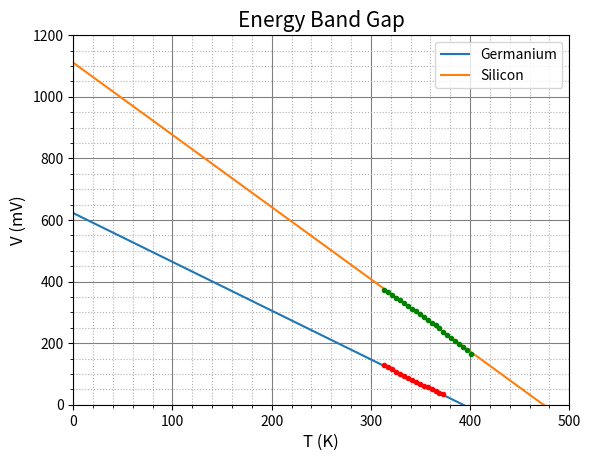

Write Python code to recreate this figure. (Note: this script raises an exception after producing the figure.)
import matplotlib.pyplot as plt
import numpy as np
from scipy.optimize import curve_fit 

T1_c = np.arange(100, 40-1, -4)
V1 = np.array([33.5, 39.4, 44.7, 49.6, 56.6, 62.0, 68.3, 73.8, 80.3, 86.5, 92.8, 100.7, 107.5, 114.7, 121.6, 128.4])

T2_c = np.arange(128, 40-1, -4)
V2 = np.array([165.9, 178.9, 187.4, 197.5, 207.5, 217.2, 227.0, 236.8, 249.2, 257.3, 265.8, 274.4, 284.7, 294.4, 305.4, 311.5, 321.4, 330.1, 339.3, 347.6, 355.5, 364.7, 373.2])

T1_k = T1_c + 273.15
print('T_G(K) = ', T1_k)
T2_k = T2_c + 273.15
print('T_S(K)', T2_k)

def func(x, m, c):
    return m*x+c
popt, pcov = curve_fit(func, T1_k, V1)
xfit = np.linspace(0, max(T1_k)+100, 1000)

def func1(x, m, c):
    return m*x+c
popt1, pcov1 = curve_fit(func1, T2_k, V2)
xfit1 = np.linspace(0, max(T2_k)+100, 1000)

fig, ax = plt.subplots()

ax.plot(xfit, func(xfit, *popt), '-', label='Germanium')
ax.plot(xfit1, func1(xfit1, *popt1), '-', label='Silicon')

ax.plot(T1_k, V1, '.', color='r')
ax.plot(T2_k, V2, '.', color='g')

ax.set_xlim(0, 500)
ax.set_ylim(0, 1200)

Eg_G = popt[1]*1e-3
Eg_S = popt1[1]*1e-3
print('Energy band gap of Germanium = ', Eg_G, 'eV')
print('Energy band gap of Silicon = ', Eg_S, 'eV')

ax.set_title('Energy Band Gap', fontsize=15)
ax.set_xlabel('T (K)', fontsize=12)
ax.set_ylabel('V (mV)', fontsize=12)

ax.grid(which='Major', color='gray')
ax.grid(which='Minor', linestyle='dotted')
ax.minorticks_on()

ax.legend()
fig.savefig('/home/badhon/python/4th_year/band_gap.jpg', dpi=2000)
plt.show()
